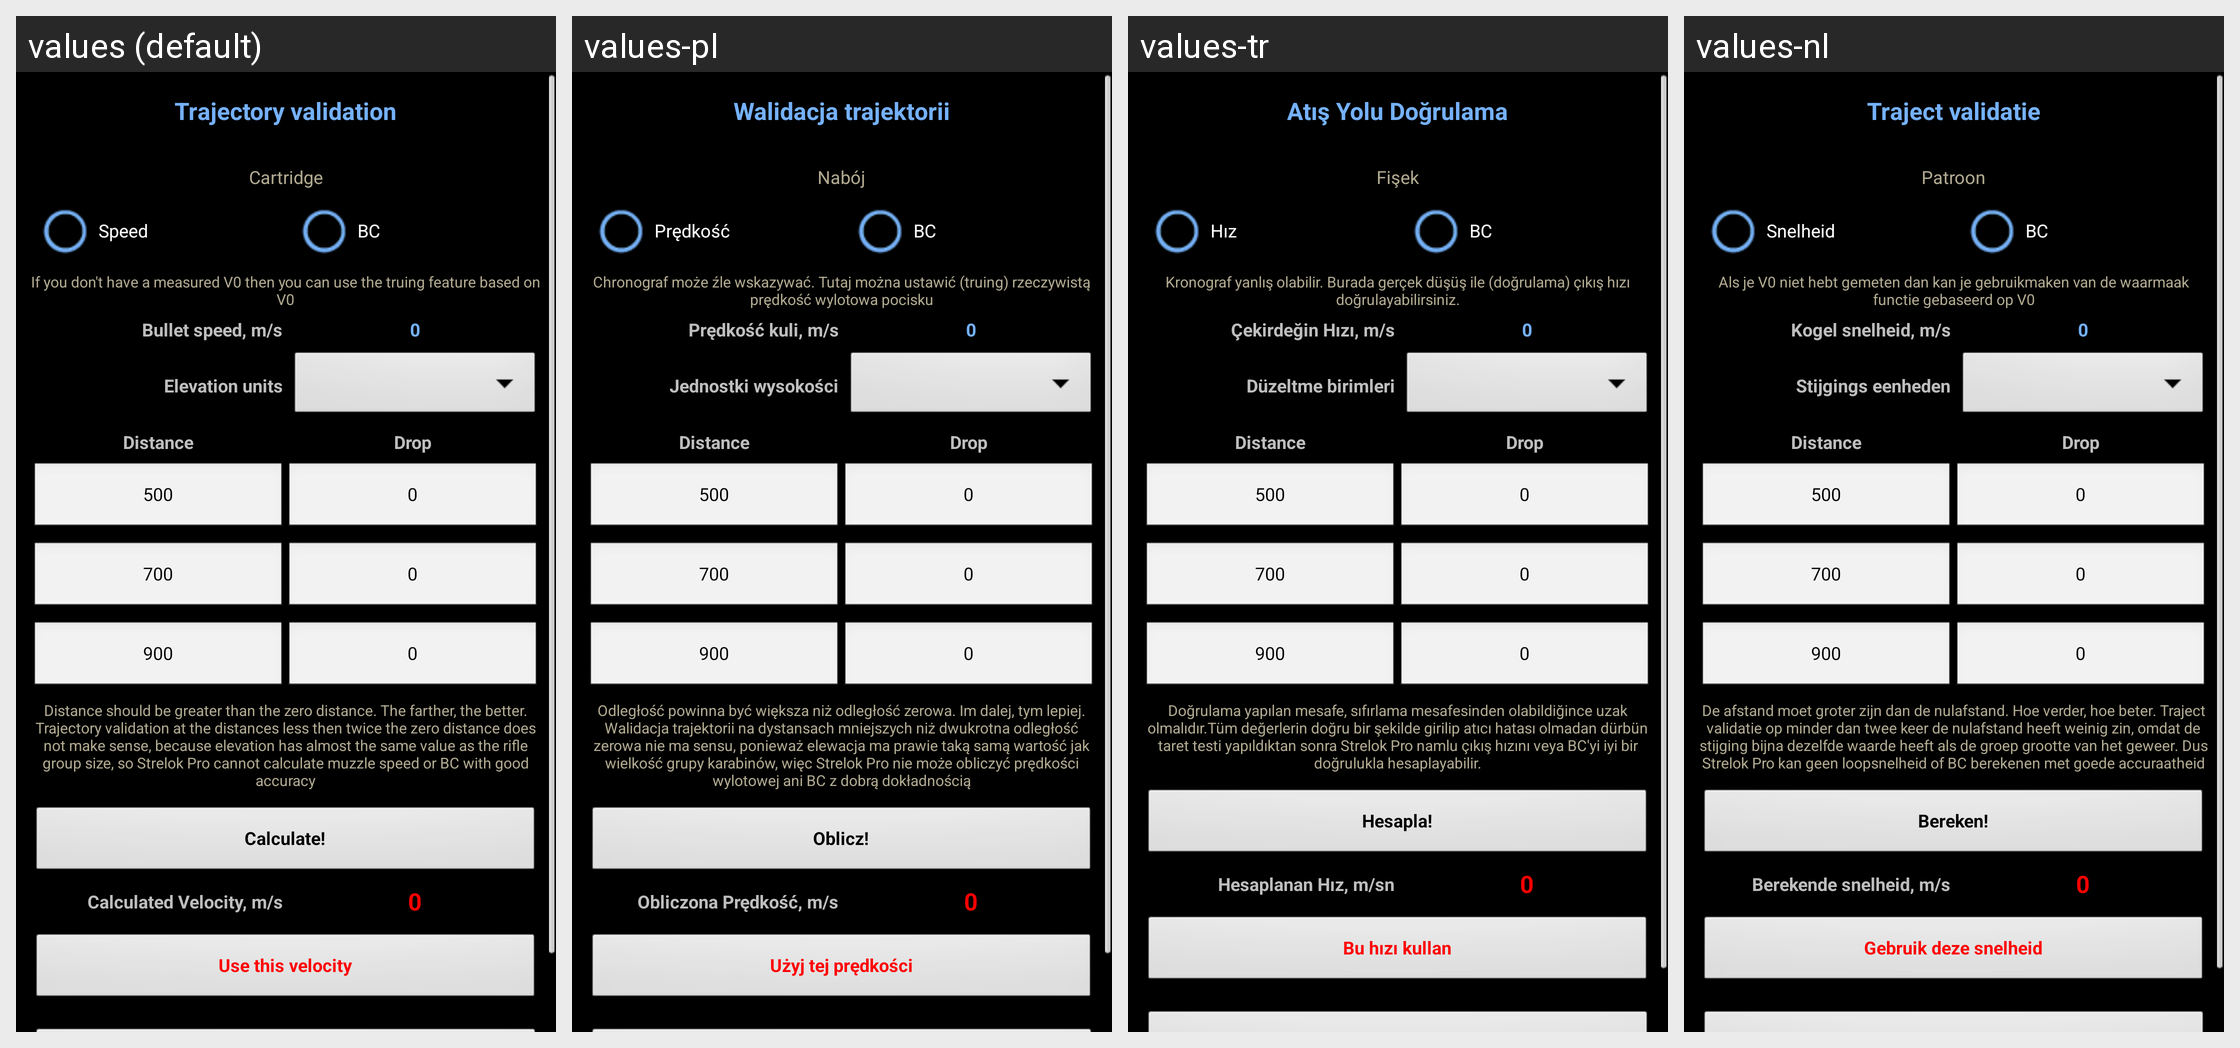

This grid shows one Android layout under several languages. Give, for every string resource on the screen, its name, the default text and each shown locale's text.
Android screen res/layout/truing_multi.xml rendered under 4 locales, left to right: values (default), values-pl, values-tr, values-nl. Device: Nexus 5 (rendered at 1080×1920; each locale shown at half size, 540×960, under a caption strip naming it); theme MyTheme.
Other locales in the repository, not shown: values-ar, values-be, values-bg, values-bn, values-da, values-de, values-en-rGB, values-es, values-fa, values-fi, values-fr, values-hi, values-in, values-it, values-ja, values-ko, values-nb, values-pt, values-pt-rBR, values-pt-rPT, values-ru, values-sv, values-tg, values-zh, values-zh-rCN, values-zh-rHK, values-zh-rSG, values-zh-rTW.
Strings drawn on this screen, with the default value and each locale's value (text and hints the layout hard-codes, and strings that could not be matched under every locale, appear in the picture but are not listed):

Trajectory_validation_label
  values: Trajectory validation
  values-pl: Walidacja trajektorii
  values-tr: Atış Yolu Doğrulama
  values-nl: Traject validatie

cartridge_label
  values: Cartridge
  values-pl: Nabój
  values-tr: Fişek
  values-nl: Patroon

truing_speed_label
  values: Speed
  values-pl: Prędkość
  values-tr: Hız
  values-nl: Snelheid

truing_bc_label
  values: BC
  values-pl: BC
  values-tr: BC
  values-nl: BC

validation_comment_label
  values: If you don't have a measured V0 then you can use the truing feature based on V0
  values-pl: Chronograf może źle wskazywać. Tutaj można ustawić (truing) rzeczywistą prędkość wylotowa pocisku
  values-tr: Kronograf yanlış olabilir. Burada gerçek düşüş ile (doğrulama) çıkış hızı doğrulayabilirsiniz.
  values-nl: Als je V0 niet hebt gemeten dan kan je gebruikmaken van de waarmaak functie gebaseerd op V0

BulletSpeed_label
  values: Bullet speed, m/s
  values-pl: Prędkość kuli, m/s
  values-tr: Çekirdeğin Hızı, m/s
  values-nl: Kogel snelheid, m/s

zero_text
  values: 0
  values-pl: 0
  values-tr: 0
  values-nl: 0

elevation_units
  values: Elevation units
  values-pl: Jednostki wysokości
  values-tr: Düzeltme birimleri
  values-nl: Stijgings eenheden

distance_comment_label
  values: Distance should be greater than the zero distance. The farther, the better. Trajectory validation at the distances less then twice the zero distance does not make sense, because elevation has almost the same value as the rifle group size, so Strelok Pro cannot calculate muzzle speed or BC with good accuracy
  values-pl: Odległość powinna być większa niż odległość zerowa. Im dalej, tym lepiej. Walidacja trajektorii na dystansach mniejszych niż dwukrotna odległość zerowa nie ma sensu, ponieważ elewacja ma prawie taką samą wartość jak wielkość grupy karabinów, więc Strelok Pro nie może obliczyć prędkości wylotowej ani BC z dobrą dokładnością
  values-tr: Doğrulama yapılan mesafe, sıfırlama mesafesinden olabildiğince uzak olmalıdır.Tüm değerlerin doğru bir şekilde girilip atıcı hatası olmadan dürbün taret testi yapıldıktan sonra Strelok Pro namlu çıkış hızını veya BC'yi iyi bir doğrulukla hesaplayabilir.
  values-nl: De afstand moet groter zijn dan de nulafstand. Hoe verder, hoe beter. Traject validatie op minder dan twee keer de nulafstand heeft weinig zin, omdat de stijging bijna dezelfde waarde heeft als de groep grootte van het geweer. Dus Strelok Pro kan geen loopsnelheid of BC berekenen met goede accuraatheid

calc_label
  values: Calculate!
  values-pl: Oblicz!
  values-tr: Hesapla!
  values-nl: Bereken!

calculated_velocity_label
  values: Calculated Velocity, m/s
  values-pl: Obliczona Prędkość, m/s
  values-tr: Hesaplanan Hız, m/sn
  values-nl: Berekende snelheid, m/s

use_this_speed_label
  values: Use this velocity
  values-pl: Użyj tej prędkości
  values-tr: Bu hızı kullan
  values-nl: Gebruik deze snelheid
